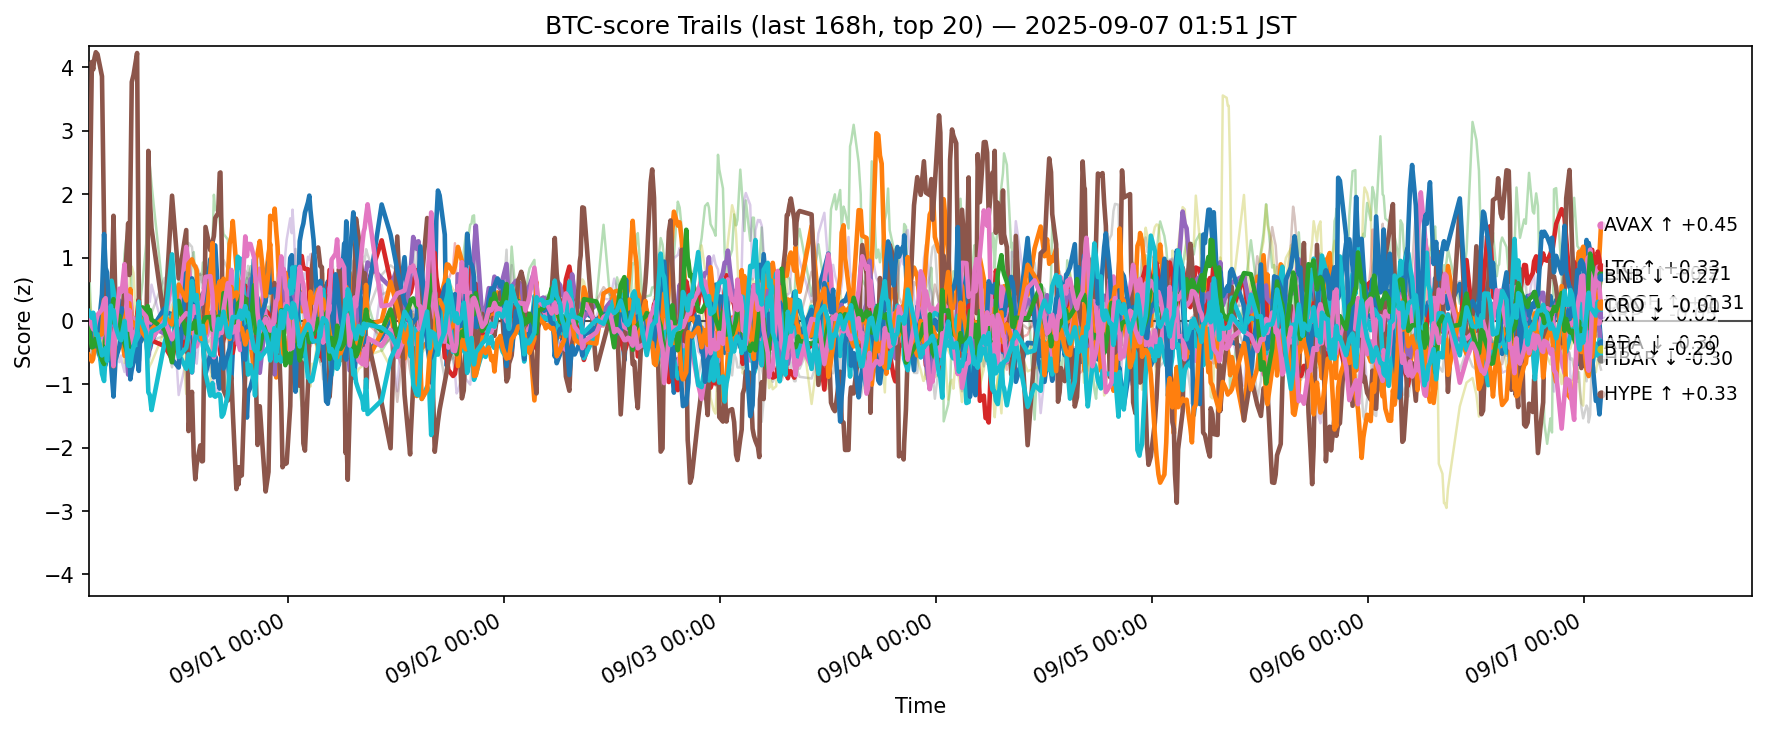

Data behind this chart, as committed beside it:
ts, side, symbol, score
2025-08-30 16:51:56.706740+00:00, btc, ADA, -0.1881
2025-08-30 16:51:56.706740+00:00, btc, AVAX, -0.5351
2025-08-30 16:51:56.706740+00:00, btc, BCH, 1.01
2025-08-30 16:51:56.706740+00:00, btc, BNB, -0.1103
2025-08-30 16:51:56.706740+00:00, btc, BTC, 0.023
2025-08-30 16:51:56.706740+00:00, btc, CRO, 0.6459
2025-08-30 16:51:56.706740+00:00, btc, DOGE, -0.2371
2025-08-30 16:51:56.706740+00:00, btc, ETH, -0.07637
2025-08-30 16:51:56.706740+00:00, btc, HBAR, -0.02853
2025-08-30 16:51:56.706740+00:00, btc, HYPE, -0.1589
2025-08-30 16:51:56.706740+00:00, btc, LINK, -0.09118
2025-08-30 16:51:56.706740+00:00, btc, LTC, -0.09435
2025-08-30 16:51:56.706740+00:00, btc, SHIB, -0.1557
2025-08-30 16:51:56.706740+00:00, btc, SOL, -0.1746
2025-08-30 16:51:56.706740+00:00, btc, SUI, -0.1125
2025-08-30 16:51:56.706740+00:00, btc, TON, 0.07507
2025-08-30 16:51:56.706740+00:00, btc, TRX, 0.3112
2025-08-30 16:51:56.706740+00:00, btc, UNI, -0.8458
2025-08-30 16:51:56.706740+00:00, btc, XLM, 0.5351
2025-08-30 16:51:56.706740+00:00, btc, XRP, 0.1519
2025-08-30 17:13:24.969062+00:00, btc, ADA, -0.2861
2025-08-30 17:13:24.969062+00:00, btc, AVAX, -0.6395
2025-08-30 17:13:24.969062+00:00, btc, BCH, -0.2164
2025-08-30 17:13:24.969062+00:00, btc, BNB, -0.1656
2025-08-30 17:13:24.969062+00:00, btc, BTC, -0.1204
2025-08-30 17:13:24.969062+00:00, btc, CRO, 4.088
2025-08-30 17:13:24.969062+00:00, btc, DOGE, -0.0599
2025-08-30 17:13:24.969062+00:00, btc, ETH, -0.1494
2025-08-30 17:13:24.969062+00:00, btc, HBAR, -0.2022
2025-08-30 17:13:24.969062+00:00, btc, HYPE, -0.1623
2025-08-30 17:13:24.969062+00:00, btc, LINK, 0.001158
2025-08-30 17:13:24.969062+00:00, btc, LTC, -0.4188
2025-08-30 17:13:24.969062+00:00, btc, SHIB, -0.2968
2025-08-30 17:13:24.969062+00:00, btc, SOL, -0.04399
2025-08-30 17:13:24.969062+00:00, btc, SUI, -0.5878
2025-08-30 17:13:24.969062+00:00, btc, TON, -0.08335
2025-08-30 17:13:24.969062+00:00, btc, TRX, -0.181
2025-08-30 17:13:24.969062+00:00, btc, UNI, -0.4976
2025-08-30 17:13:24.969062+00:00, btc, XLM, -0.08066
2025-08-30 17:13:24.969062+00:00, btc, XRP, 0.04702
2025-08-30 17:21:57.759397+00:00, btc, ADA, -0.27
2025-08-30 17:21:57.759397+00:00, btc, AVAX, -0.596
2025-08-30 17:21:57.759397+00:00, btc, BCH, -0.6284
2025-08-30 17:21:57.759397+00:00, btc, BNB, -0.1018
2025-08-30 17:21:57.759397+00:00, btc, BTC, -0.1536
2025-08-30 17:21:57.759397+00:00, btc, CRO, 3.967
2025-08-30 17:21:57.759397+00:00, btc, DOGE, -0.01974
2025-08-30 17:21:57.759397+00:00, btc, ETH, -0.2396
2025-08-30 17:21:57.759397+00:00, btc, HBAR, -0.07884
2025-08-30 17:21:57.759397+00:00, btc, HYPE, -0.06846
2025-08-30 17:21:57.759397+00:00, btc, LINK, 0.04654
2025-08-30 17:21:57.759397+00:00, btc, LTC, -0.4089
2025-08-30 17:21:57.759397+00:00, btc, SHIB, -0.3174
2025-08-30 17:21:57.759397+00:00, btc, SOL, 0.04776
2025-08-30 17:21:57.759397+00:00, btc, SUI, -0.5762
2025-08-30 17:21:57.759397+00:00, btc, TON, -0.1309
2025-08-30 17:21:57.759397+00:00, btc, TRX, -0.1888
2025-08-30 17:21:57.759397+00:00, btc, UNI, -0.4506
2025-08-30 17:21:57.759397+00:00, btc, XLM, -0.01687
2025-08-30 17:21:57.759397+00:00, btc, XRP, 0.1282
... 12,600 more rows
